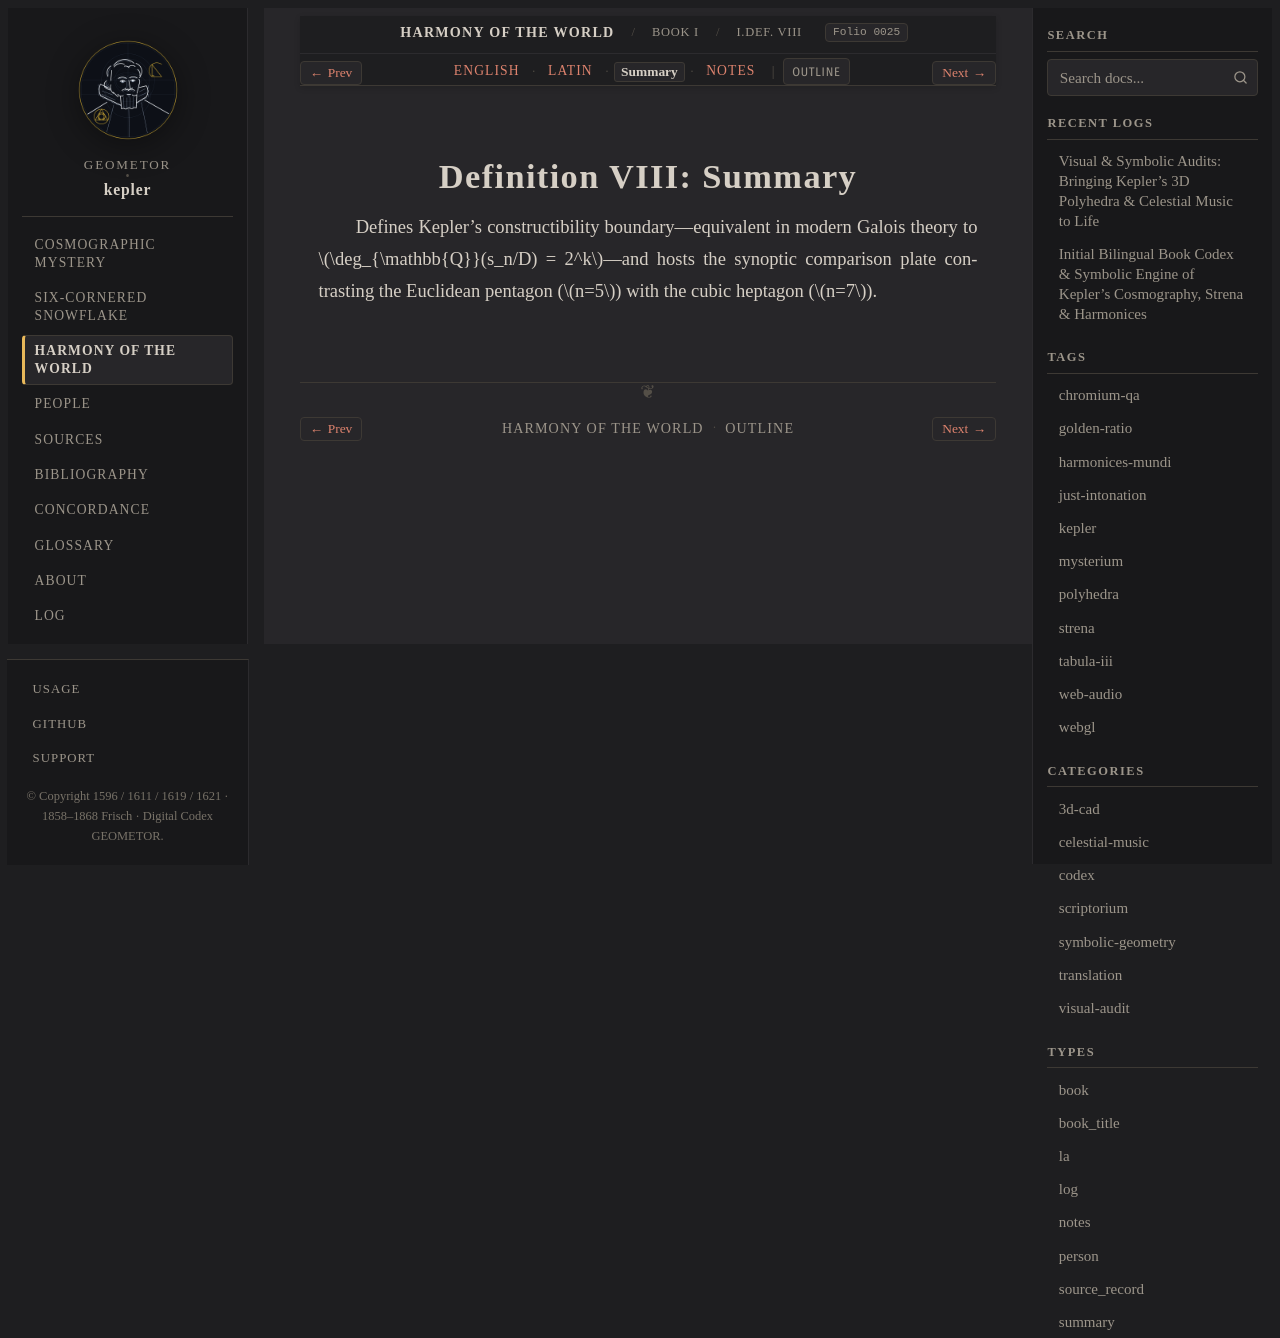

repository: geometor/kepler · page: harmonices_mundi/liber_i/def_08/summary.html · generator: sphinx

:type: summary
:layout: book
:canonical_id: I.Def. VIII
:order: 9
:folio: harmonices_mundi:0025

.. _hm-liber-i-def_08-summary:
.. _hm-liber-i-def_01_25-summary:

Definition VIII: Summary
========================

Defines Kepler's constructibility boundary—equivalent in modern Galois theory to :math:`\deg_{\mathbb{Q}}(s_n/D) = 2^k`—and hosts the synoptic comparison plate contrasting the Euclidean pentagon (:math:`n=5`) with the cubic heptagon (:math:`n=7`).
